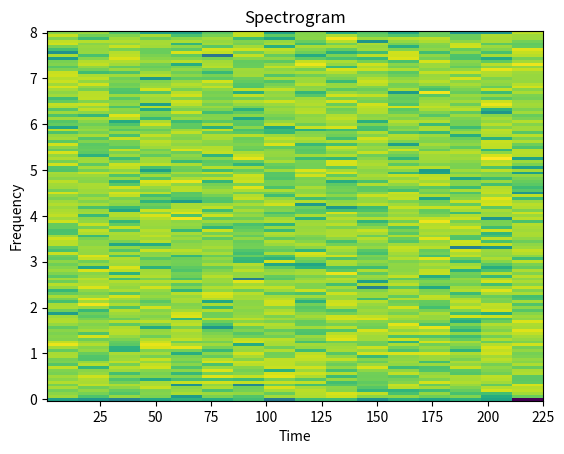

This chart was generated by the following Python code:
import numpy as np
from scipy import signal


def make_spectogram(x, lognorm=False, fs=16, nperseg=256, noverlap=None):
    # takes a time-series x and returns the spectogram
    # input:
    #        x: time series
    #        lognorm: bool - log spectrogram or not (default: False)
    #        fs: float - Sampling frequency of the x time series.
    #             Defaults to 16.
    #        nperseg: int - Length of each segment (default: 256).
    #        noverlap: int, Number of points to overlap between segments.
    #               If None, noverlap = nperseg // 8. Defaults to None.
    # output :
    #       f : ndarray - Array of sample frequencies.
    #       t : ndarray  - Array of segment times.
    #       Zxx : ndarray - Spectrogram of x.
    #           By default, the last axis of Zxx corresponds
    #           to the segment times.

    f, t, Zxx = signal.spectrogram(
        x, fs=fs, nperseg=nperseg, noverlap=noverlap
    )
    if lognorm:
        Zxx = np.abs(Zxx)
        mask = Zxx > 0
        Zxx[mask] = np.log(Zxx[mask])
        Zxx = (Zxx - np.min(Zxx)) / (np.max(Zxx) - np.min(Zxx))

    return f, t, Zxx


def plot_spectrogram(f, t, Zxx):
    import matplotlib.pyplot as plt
    plt.switch_backend('agg')

    plt.title('Spectrogram')
    plt.pcolormesh(t, f, Zxx, vmin=0, vmax=1)
    plt.ylabel('Frequency')
    plt.xlabel('Time')
    plt.savefig('stft.png')
    plt.close()


if __name__ == '__main__':

    # only for testing; this reads and create a plot of an Spectogram
    fake_ecg = np.random.randn(3750).astype(np.float32)
    f, t, Zxx = make_spectogram(fake_ecg, True)
    plot_spectrogram(f, t, Zxx)
